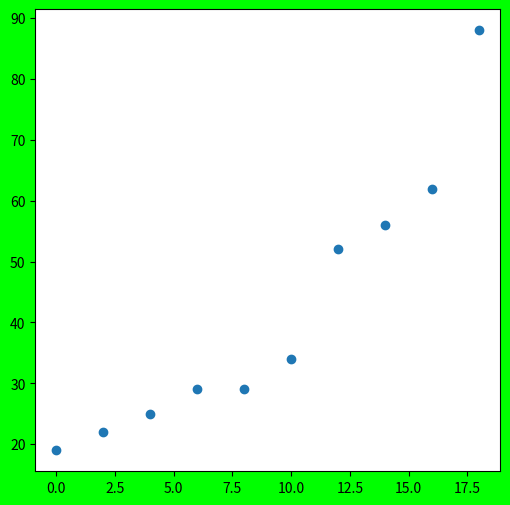

This chart was generated by the following Python code:
import matplotlib.pyplot as plt
import random
fobj=plt.figure(figsize=(6,6),facecolor='#00FF00')
spobj=fobj.add_subplot(1,1,1)
yn=[random.randint(1,100) for i in range(10)]
xn=[n for n in range(0,20,2)]
yn.sort()
spobj.scatter(xn,yn)
#spobj.scatter(xn,yn,color='r',marker='*')
#spobj.scatter(xn,yn,color='r',marker='$test$',)
#spobj.scatter(xn,yn,color='r',marker='$test$',s=300)

print('xn=',xn)
print('yn=',yn)
plt.show()
